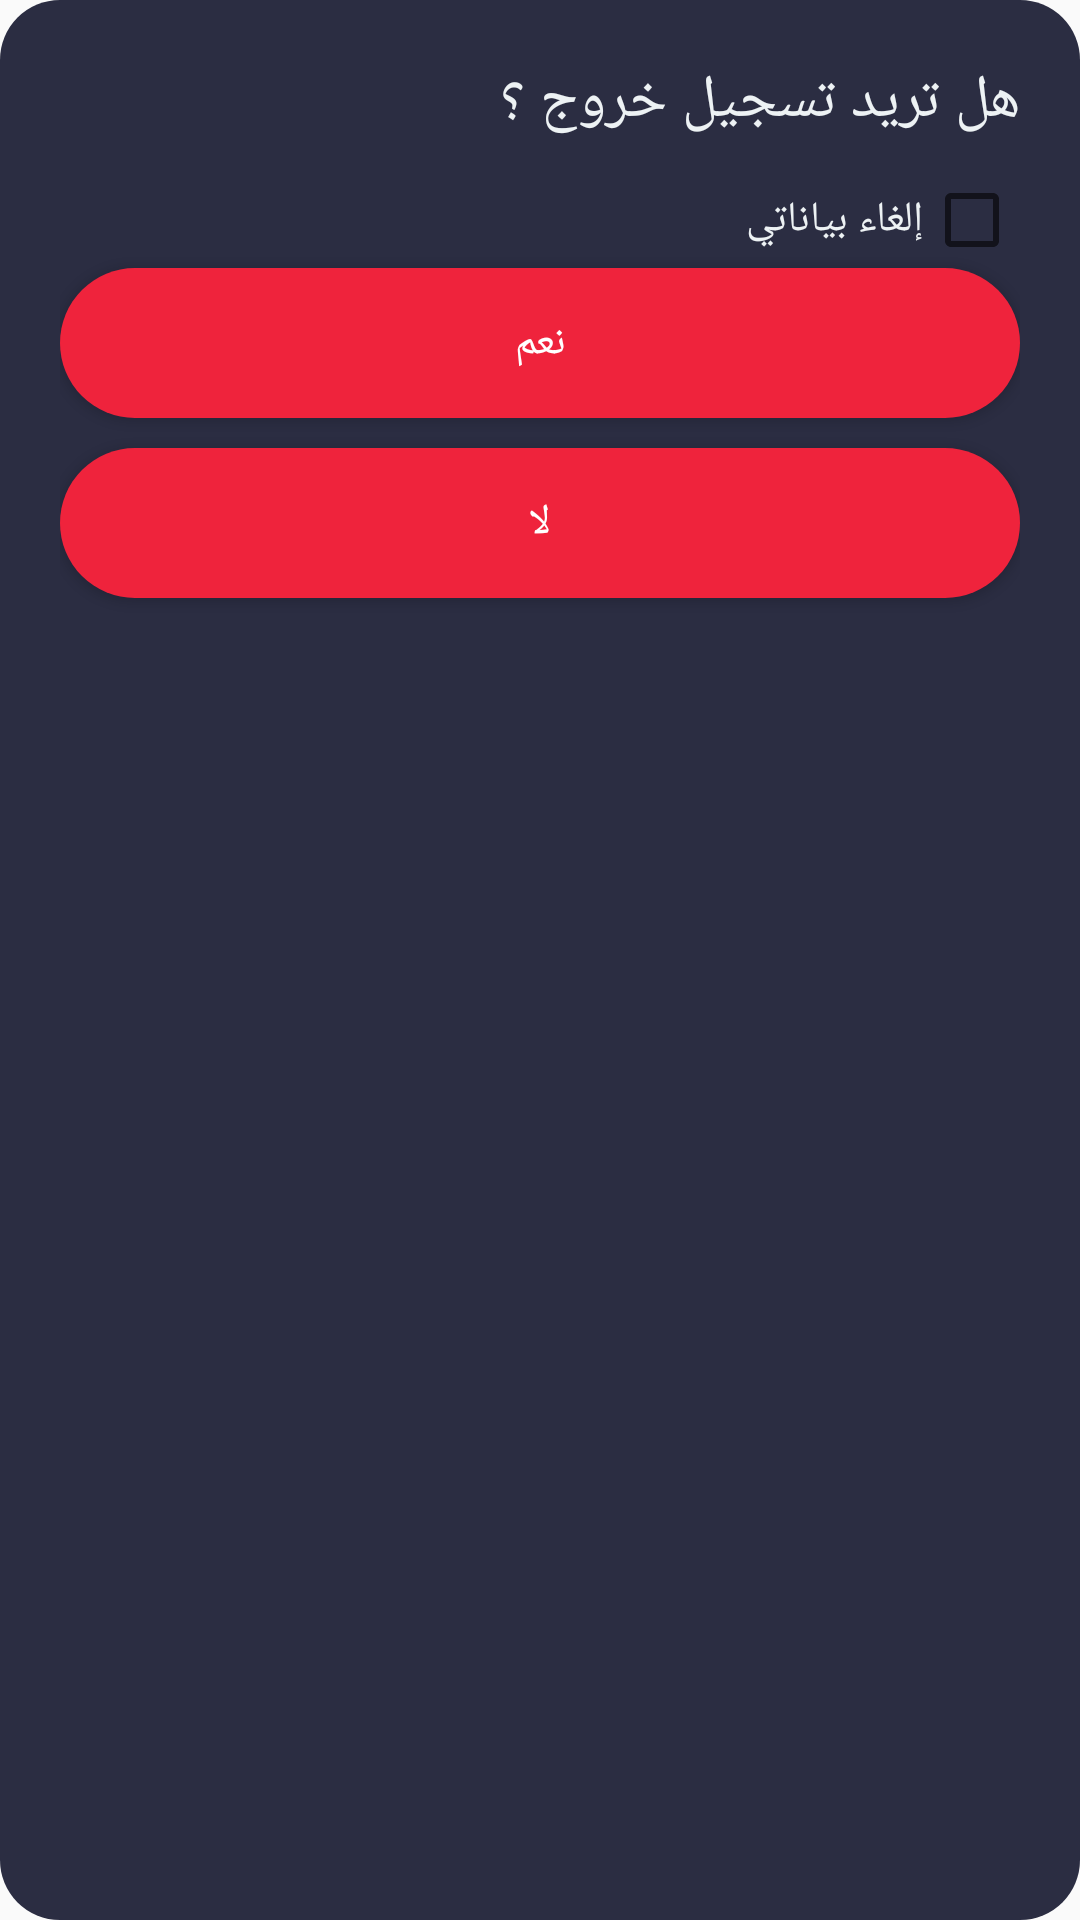

Layout XML and referenced resources for this Android screen:
<!-- AndroidManifest.xml: application theme AppTheme -->
<!-- res/layout/dialog_signout_prompt.xml -->
<?xml version="1.0" encoding="utf-8"?>
<LinearLayout
    xmlns:android="http://schemas.android.com/apk/res/android"
    android:orientation="vertical"
    android:layout_width="wrap_content"
    android:layout_height="wrap_content"
    android:padding="20dp"
    android:background="@drawable/radial_dailog"
    >
    <TextView
        android:id="@+id/promptMessage"
        android:layout_width="match_parent"
        android:layout_height="wrap_content"
        android:text="هل تريد تسجيل خروج ؟"
        android:layout_marginBottom="10dp"
        android:textColor="@color/paletteWhite"
        android:textSize="20sp"
        />
    <CheckBox
        android:id="@+id/deleteMyDataCheck"
        android:layout_width="match_parent"
        android:layout_height="wrap_content"
        android:layoutDirection="rtl"
        android:text="إلغاء بياناتي"
        android:textColor="@color/paletteWhite"
        />

    <Button
        android:id="@+id/yesOut"
        android:layout_width="match_parent"
        android:layout_height="wrap_content"
        android:background="@drawable/background__red_circle"
        android:text="نعم"
        android:layout_marginBottom="10dp"
        android:textColor="#FFFFFF" />

    <Button
        android:id="@+id/noClose"
        android:layout_width="match_parent"
        android:layout_height="wrap_content"
        android:layout_marginBottom="10dp"
        android:background="@drawable/background__red_circle"
        android:text="لا"
        android:textColor="#FFFFFF" />

</LinearLayout>
<!-- resources referenced by this layout -->
<resources>
  <color name="paletteWhite">#edf2f4</color>
  <!-- drawable background__red_circle (drawable) -->
  <?xml version="1.0" encoding="utf-8"?>
  <shape xmlns:android="http://schemas.android.com/apk/res/android"
      android:shape="rectangle">
      <corners android:radius="100dp"/>
      <solid android:color="@color/colorAccent2"/>
      <size android:width="50dp"
          android:height="50dp"
          />
  
  </shape>
  <!-- drawable radial_dailog (drawable) -->
  <?xml version="1.0" encoding="utf-8"?>
  <shape xmlns:android="http://schemas.android.com/apk/res/android"
      android:shape="rectangle">
      <corners android:radius="20dp"/>
      <solid android:color="@color/colorPrimaryDark"/>
      <size android:width="50dp"
          android:height="50dp"
          />
  
  </shape>
  <style name="AppTheme" parent="Theme.AppCompat.Light.NoActionBar">
          
          <item name="windowActionBar">false</item>
          <item name="windowNoTitle">true</item>
          <item name="android:windowContentOverlay">@null</item>
          <item name="colorPrimary">@color/colorPrimary</item>
          <item name="colorPrimaryDark">@color/colorPrimaryDark</item>
          <item name="colorAccent">@color/colorAccent</item>
      </style>
  <color name="colorAccent2">#ef233c</color>
  <color name="colorPrimaryDark">#2b2d42</color>
  <color name="colorPrimary">#8d99ae</color>
  <color name="colorAccent">#d90429</color>
</resources>
